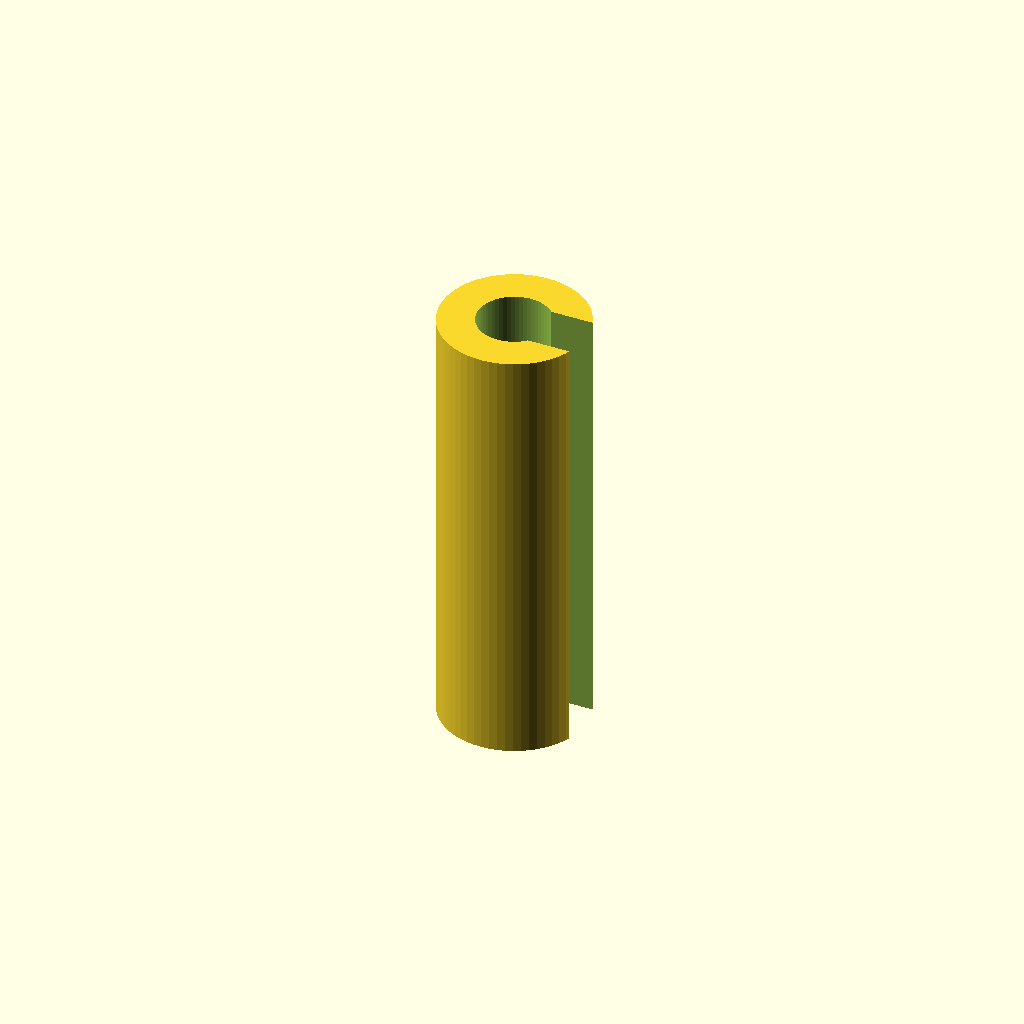
Cell 1 — every parameter at its default value.
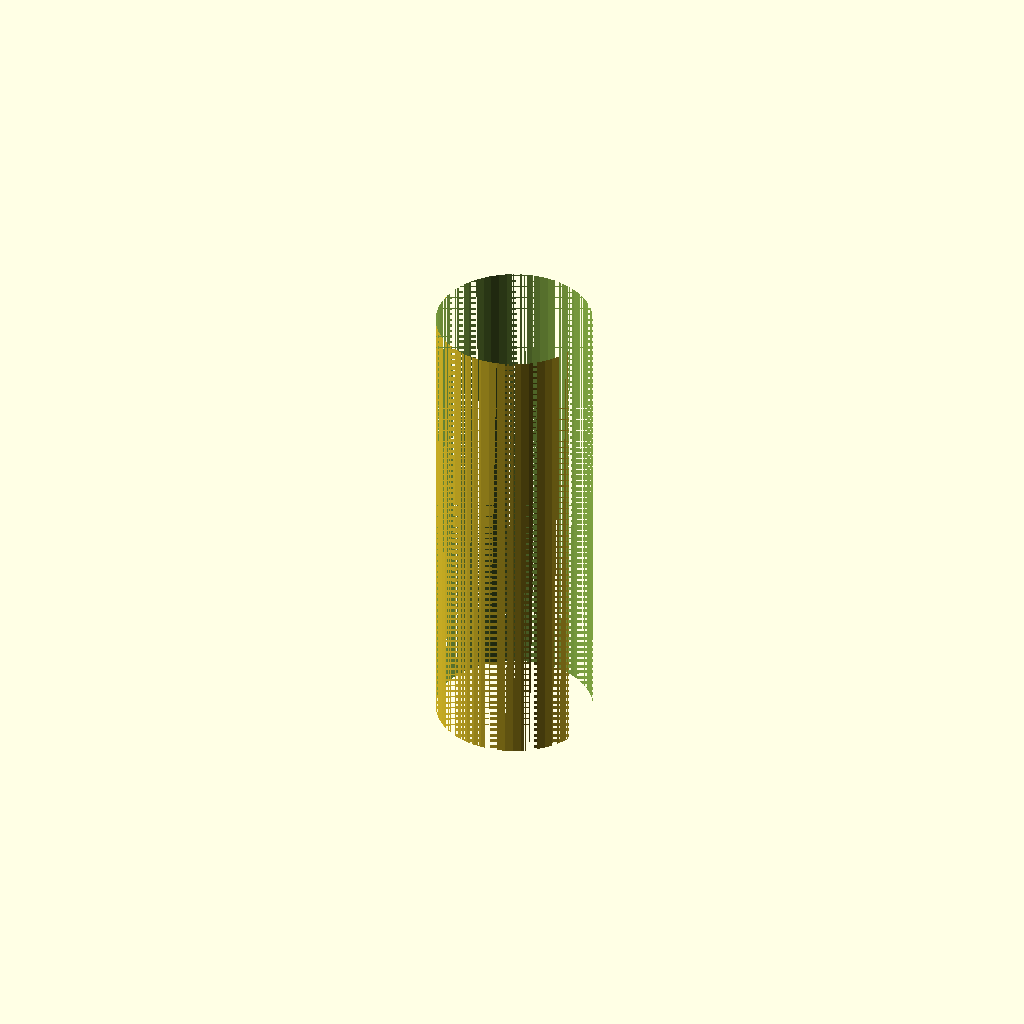
Cell 2 — inner_d set to 4, the other parameters unchanged.
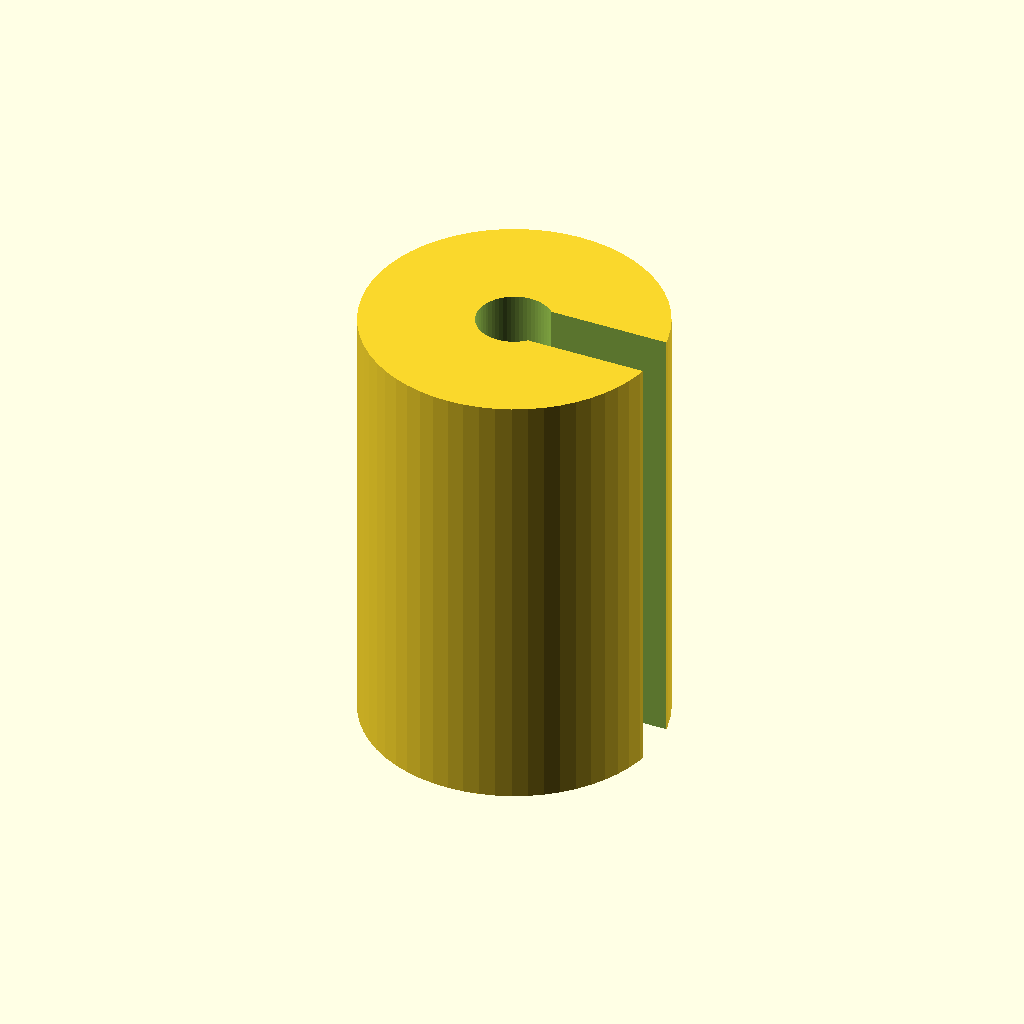
Cell 3 — outer_d set to 8, the other parameters unchanged.
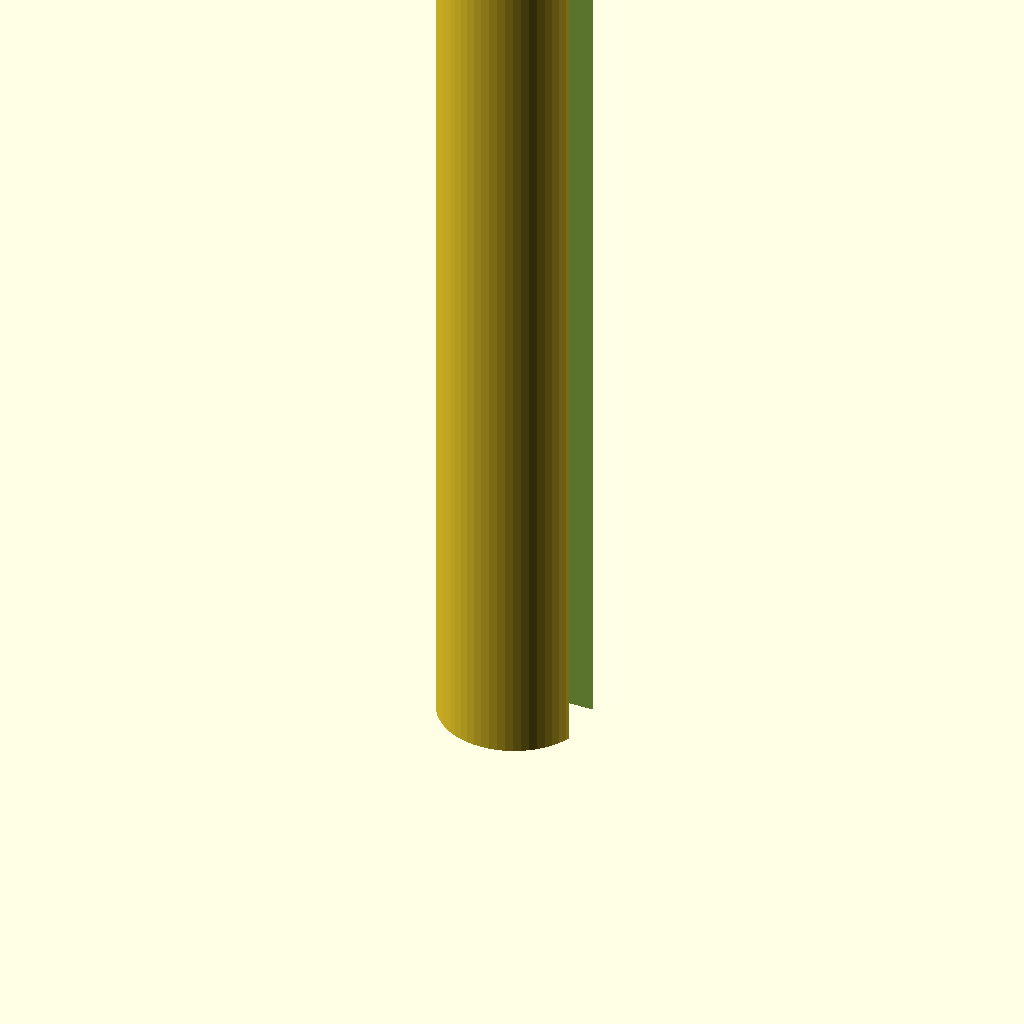
Cell 4: length = 24 (everything else at default).
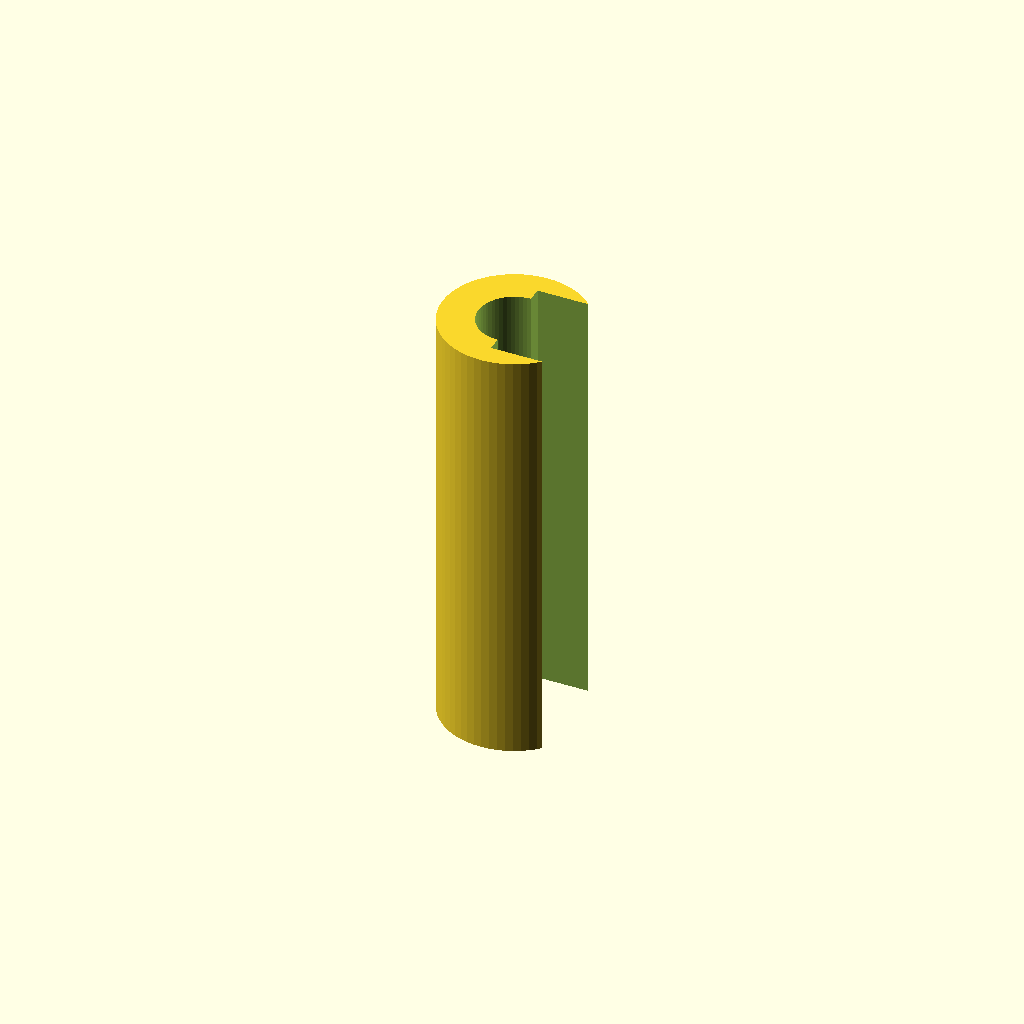
Cell 5: slot = 2.8 (everything else at default).
All cells are drawn from one camera (rotation 55°, 0°, 25°, orthographic, colour scheme Cornfield), so only the parameter changes between them.
Source of the model, optional_data/data/parts/part_0959.scad:
// Slotted roll pin.
$fn = 60;
eps = 0.02;
inner_d = 2;
outer_d = 4;
length = 12;
slot = 1.4;
difference() {
    cylinder(d=outer_d,h=length);
    translate([0,0,-eps]) cylinder(d=inner_d,h=length+2*eps);
    translate([0,-slot/2,-eps]) cube([outer_d/2+eps,slot,length+2*eps]);
}
Customizer parameters (derived from the source; name, type, default, range or options):
eps: number, default 0.02
inner_d: number, default 2
outer_d: number, default 4
length: number, default 12
slot: number, default 1.4
